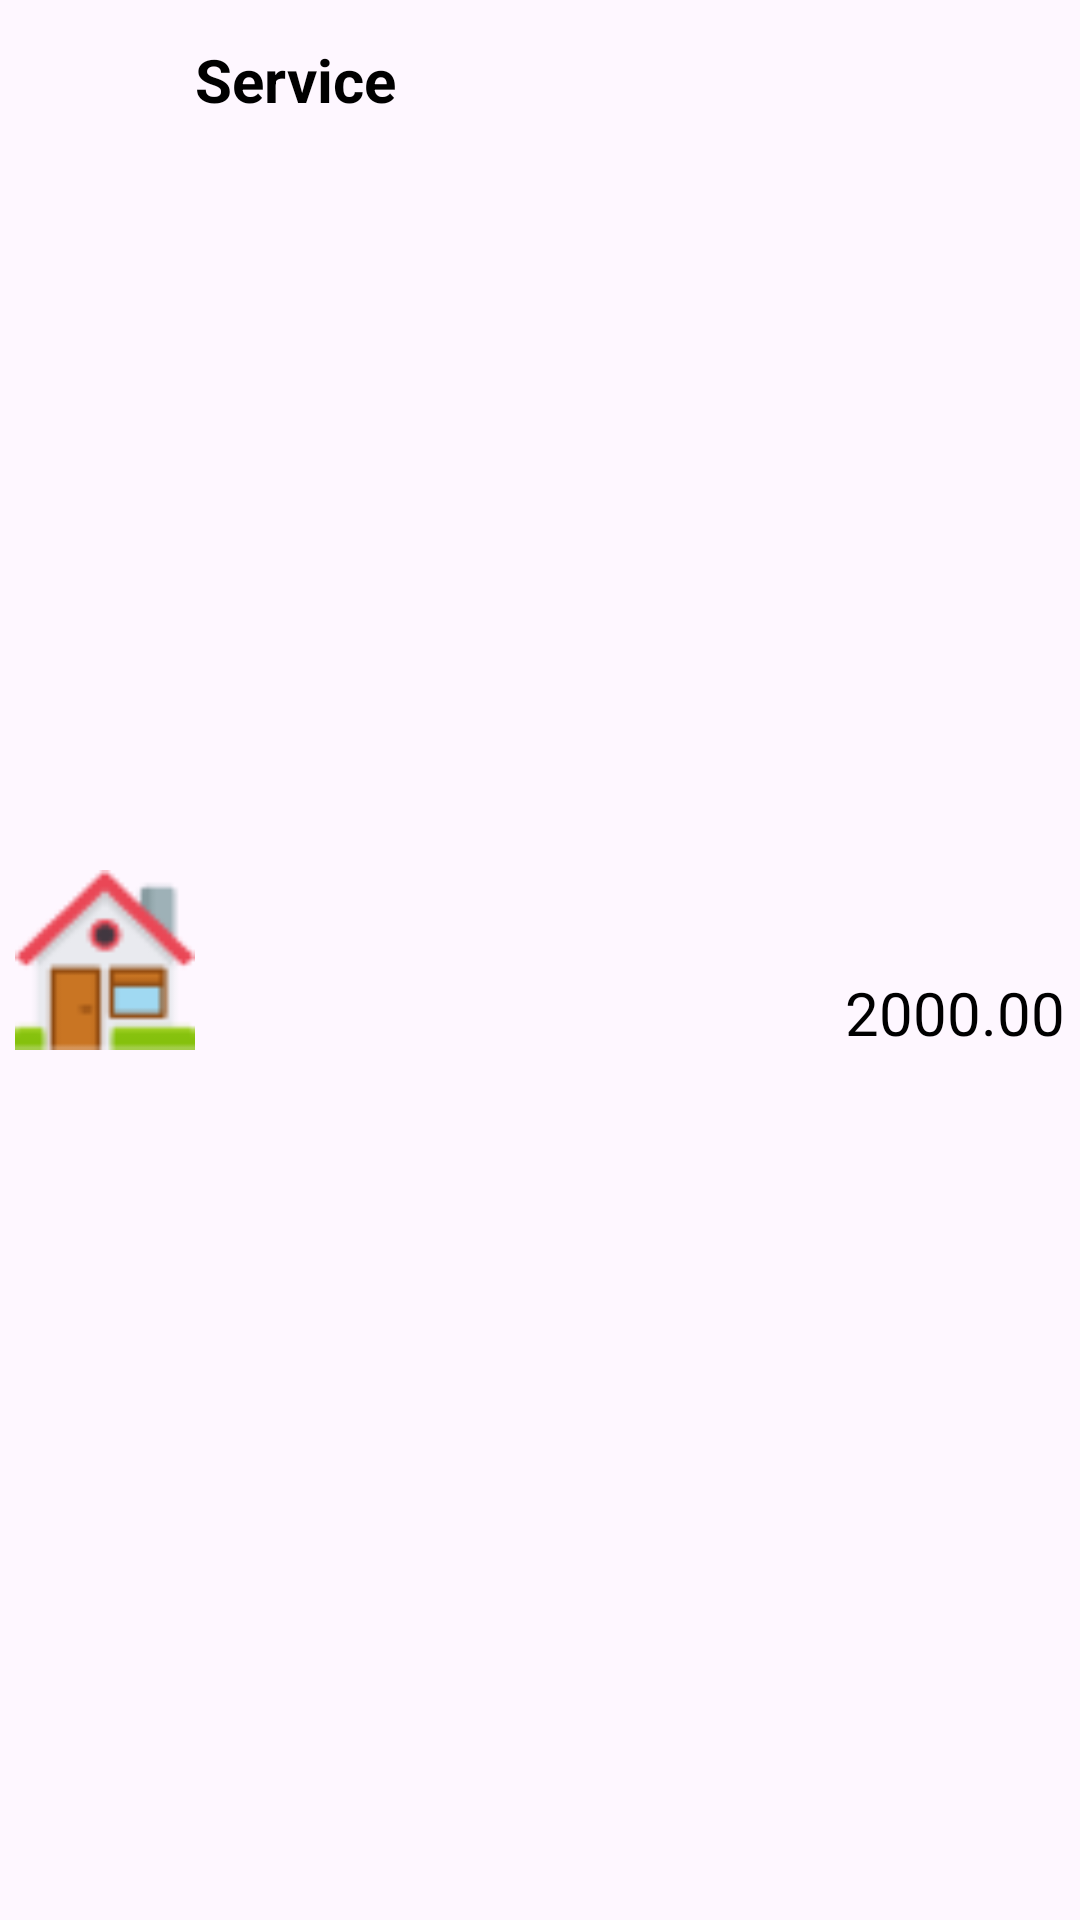

Layout XML and referenced resources for this Android screen:
<!-- AndroidManifest.xml: application theme Theme.Cursv -->
<!-- res/layout/service_item.xml -->
<?xml version="1.0" encoding="utf-8"?>
<androidx.constraintlayout.widget.ConstraintLayout xmlns:android="http://schemas.android.com/apk/res/android"
    android:id="@+id/cl_service"
    xmlns:app="http://schemas.android.com/apk/res-auto"
    xmlns:tools="http://schemas.android.com/tools"
    android:layout_width="match_parent"
    android:layout_height="80dp"
    android:background="@drawable/rounded_button"
    android:layout_margin="5dp"
    android:padding="5dp">

    <ImageView
        android:id="@+id/imageView5"
        android:layout_width="60dp"
        android:layout_height="60dp"
        android:src="@drawable/house_1"
        app:layout_constraintBottom_toBottomOf="parent"
        app:layout_constraintStart_toStartOf="parent"
        app:layout_constraintTop_toTopOf="parent" />

    <TextView
        android:id="@+id/tv_service_name"
        android:layout_width="match_parent"
        android:layout_height="wrap_content"
        android:layout_marginStart="60dp"
        android:layout_marginTop="8dp"
        android:text="Service"
        android:textColor="@color/black"
        android:textSize="20sp"
        android:textStyle="bold"
        app:layout_constraintEnd_toEndOf="parent"
        app:layout_constraintHorizontal_bias="1.0"
        app:layout_constraintStart_toEndOf="@+id/imageView5"
        app:layout_constraintTop_toTopOf="parent" />

    <TextView
        android:id="@+id/tv_service_cost"
        android:layout_width="match_parent"
        android:layout_height="wrap_content"
        android:layout_marginStart="60dp"
        android:gravity="end"
        android:text="2000.00"
        android:textColor="@color/black"
        android:textSize="20sp"
        app:layout_constraintBottom_toBottomOf="parent"
        app:layout_constraintEnd_toEndOf="parent"
        app:layout_constraintHorizontal_bias="1.0"
        app:layout_constraintStart_toEndOf="@+id/imageView5"
        app:layout_constraintTop_toBottomOf="@+id/tv_service_name" />

</androidx.constraintlayout.widget.ConstraintLayout>
<!-- resources referenced by this layout -->
<resources>
  <color name="black">#FF000000</color>
  <!-- drawable house_1: png bitmap (drawable, 1836 bytes) -->
  <style name="Theme.Cursv" parent="Base.Theme.Cursv" />
  <style name="Base.Theme.Cursv" parent="Theme.Material3.DayNight.NoActionBar">
          
          <item name="colorPrimary">@color/btnColor</item>
          <item name="android:spinnerItemStyle">@style/SpinnerItemBlackText</item>
          
      </style>
  <color name="btnColor">#ffc24a</color>
  <style name="SpinnerItemBlackText" parent="Widget.AppCompat.DropDownItem.Spinner">
          <item name="android:textColor">@color/black</item>
      </style>
</resources>
